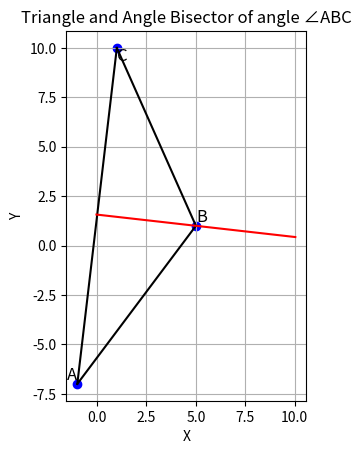

Here is the Python script that generated this plot:
import numpy as np
import matplotlib.pyplot as plt

A = np.array([-1, -7])
B = np.array([5, 1])
C = np.array([1, 10])

D = A - B
E = C - B

eD = D / np.linalg.norm(D)
eE = E / np.linalg.norm(E)

L = eD + eE

plt.plot([A[0], B[0]], [A[1], B[1]], 'k-')
plt.plot([B[0], C[0]], [B[1], C[1]], 'k-')
plt.plot([C[0], A[0]], [C[1], A[1]], 'k-')

plt.scatter([A[0], B[0], C[0]], [A[1], B[1], C[1]], color='blue')

# Label the points
plt.text(A[0], A[1], 'A', fontsize=12, verticalalignment='bottom', horizontalalignment='right')
plt.text(B[0], B[1], 'B', fontsize=12, verticalalignment='bottom', horizontalalignment='left')
plt.text(C[0], C[1], 'C', fontsize=12, verticalalignment='top', horizontalalignment='left')

lambdas = np.linspace(-5, 5, 100)
bisector_points = B.reshape(2,1) + L.reshape(2,1) * lambdas

plt.plot(bisector_points[0,:], bisector_points[1,:], 'r-')

plt.gca().set_aspect('equal')
plt.xlabel('X')
plt.ylabel('Y')
plt.title('Triangle and Angle Bisector of angle ∠ABC')
plt.grid(True)
plt.show()

